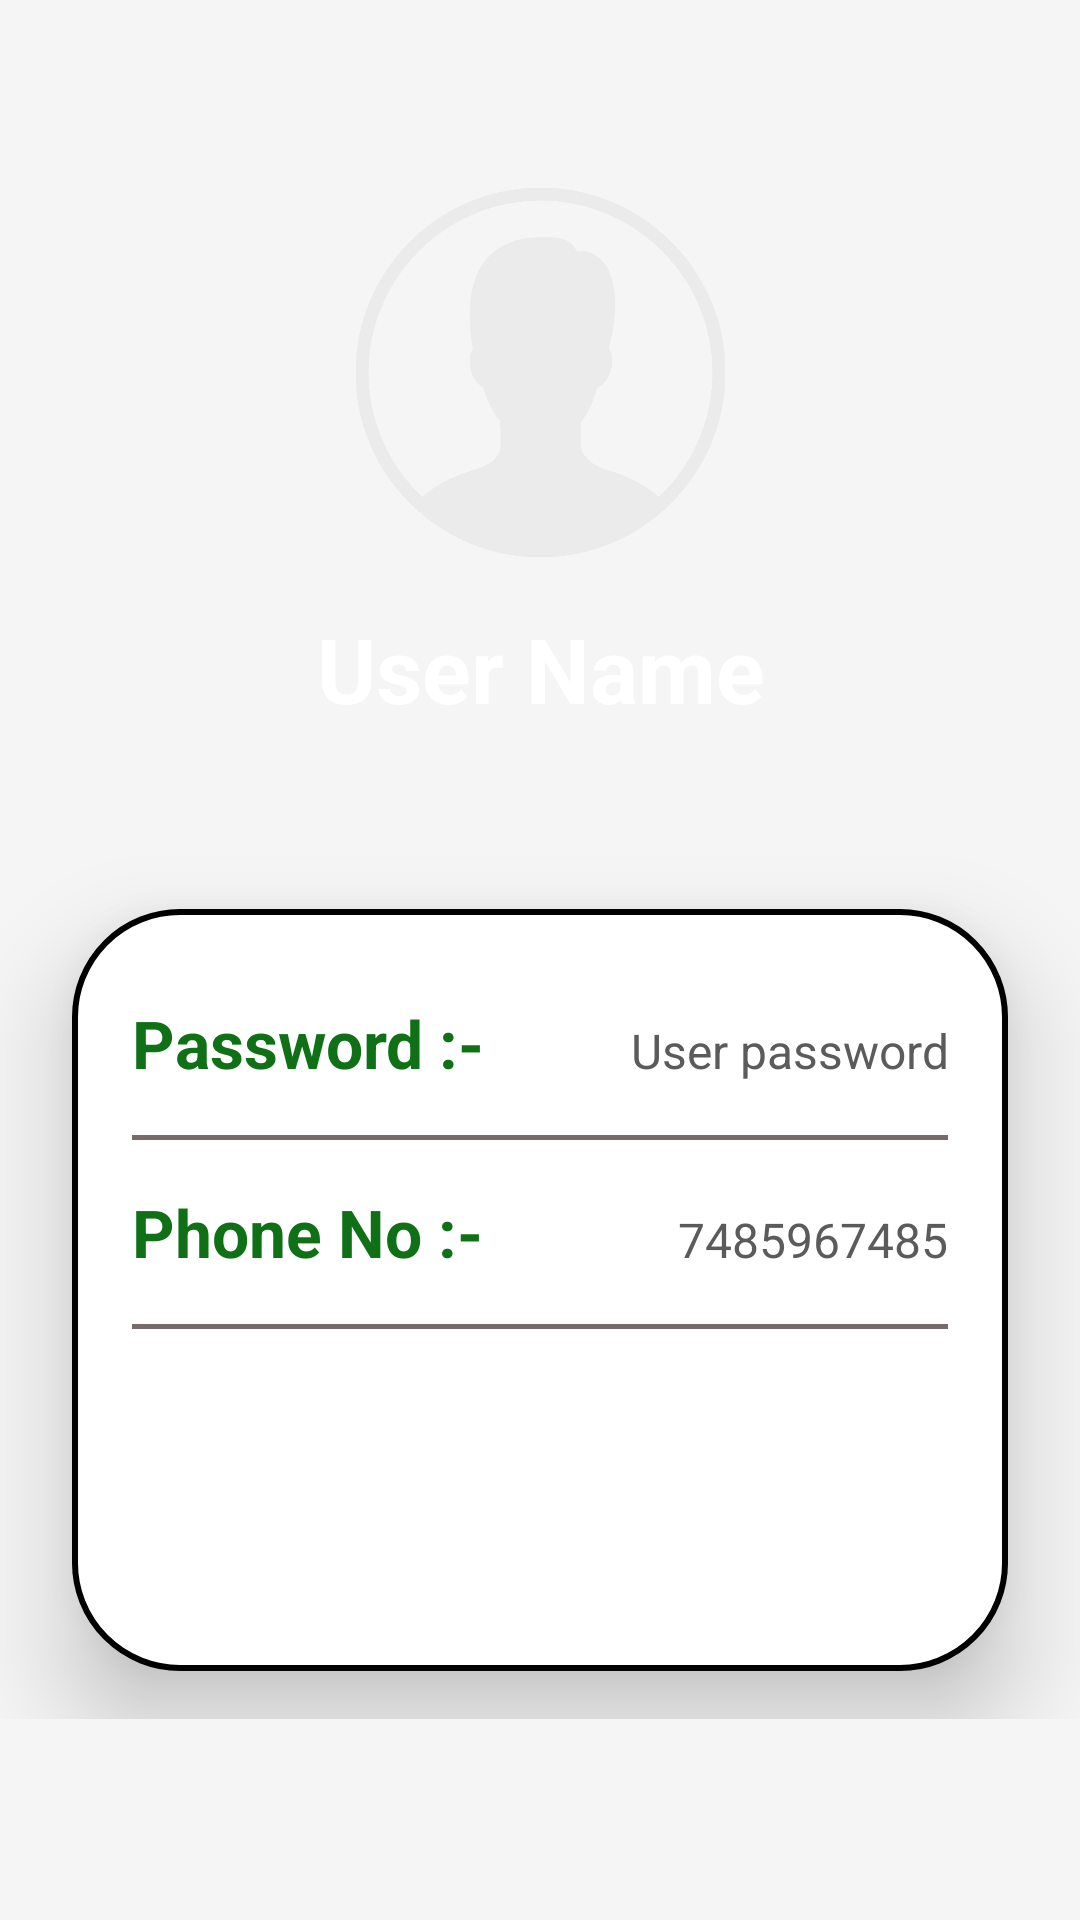

Produce the Android XML layout that renders to this screen, including the resource entries it uses.
<!-- AndroidManifest.xml: application theme Theme.Wild_Animal_Detection_System -->
<!-- res/layout/activity_profile.xml -->
<?xml version="1.0" encoding="utf-8"?>
<androidx.constraintlayout.widget.ConstraintLayout xmlns:android="http://schemas.android.com/apk/res/android"
    xmlns:app="http://schemas.android.com/apk/res-auto"
    xmlns:tools="http://schemas.android.com/tools"
    android:layout_width="match_parent"
    android:layout_height="match_parent"
    android:background="#f5f5f5"
    tools:context=".ProfileActivity" >

    <ScrollView
        android:layout_width="match_parent"
        android:layout_height="match_parent" >

        <LinearLayout
            android:layout_width="match_parent"
            android:layout_height="wrap_content"
            android:orientation="vertical">

            <androidx.constraintlayout.widget.ConstraintLayout
                android:layout_width="match_parent"
                android:layout_height="match_parent">

                <View
                    android:id="@+id/view"
                    android:layout_width="wrap_content"
                    android:layout_height="360dp"
                    android:background="@drawable/top_background_profile_page"
                    app:layout_constraintEnd_toEndOf="parent"
                    app:layout_constraintStart_toStartOf="parent"
                    app:layout_constraintTop_toTopOf="parent" />

                <ImageView
                    android:id="@+id/imageView12"
                    android:layout_width="135dp"
                    android:layout_height="137dp"
                    app:layout_constraintBottom_toBottomOf="@id/view"
                    app:layout_constraintEnd_toEndOf="parent"
                    app:layout_constraintStart_toStartOf="parent"
                    app:layout_constraintTop_toTopOf="@+id/view"
                    app:layout_constraintVertical_bias="0.25"
                    app:srcCompat="@drawable/img" />

                <TextView
                    android:id="@+id/textView6"
                    android:layout_width="wrap_content"
                    android:layout_height="wrap_content"
                    android:text="@string/user_name_1"
                    android:textSize="30sp"
                    android:textStyle="bold"
                    android:textColor="#ffffff"
                    android:layout_marginTop="10dp"
                    app:layout_constraintEnd_toEndOf="@+id/imageView12"
                    app:layout_constraintStart_toStartOf="@+id/imageView12"
                    app:layout_constraintTop_toBottomOf="@+id/imageView12" />

                <LinearLayout
                    android:layout_width="match_parent"
                    android:layout_height="wrap_content"
                    android:layout_marginStart="24dp"
                    android:layout_marginTop="60dp"
                    android:layout_marginEnd="24dp"
                    android:layout_marginBottom="16dp"
                    android:background="@drawable/white_background"
                    android:orientation="vertical"
                    android:padding="10dp"
                    android:elevation="20dp"
                    app:layout_constraintBottom_toBottomOf="parent"
                    app:layout_constraintEnd_toEndOf="parent"
                    app:layout_constraintHorizontal_bias="0.0"
                    app:layout_constraintStart_toStartOf="parent"
                    app:layout_constraintTop_toBottomOf="@id/textView6"
                    app:layout_constraintVertical_bias="0.0"
                    app:layout_goneMarginBottom="24dp">


                    <LinearLayout
                        android:layout_width="match_parent"
                        android:layout_height="wrap_content"
                        android:layout_margin="10dp"
                        android:orientation="horizontal">

                        <TextView
                            android:id="@+id/textView9"
                            android:layout_width="wrap_content"
                            android:layout_height="wrap_content"
                            android:layout_weight="1"
                            android:layout_marginTop="10dp"
                            android:text="@string/password_2"
                            android:textColor="#0F7015"
                            android:textSize="22sp"
                            android:textStyle="bold" />

                        <TextView
                            android:id="@+id/textView10"
                            android:layout_width="wrap_content"
                            android:layout_height="wrap_content"
                            android:layout_weight="1"
                            android:layout_marginTop="10dp"
                            android:text="@string/user_password_1"
                            android:textAlignment="textEnd"
                            android:textColor="#5b5b5b"
                            android:textSize="16sp" />
                    </LinearLayout>

                    <View
                        android:id="@+id/view1"
                        android:layout_width="match_parent"
                        android:layout_height="1.5dp"
                        android:layout_marginStart="10dp"
                        android:layout_marginTop="6dp"
                        android:layout_marginEnd="10dp"
                        android:layout_marginBottom="6dp"
                        android:background="#756B6B" />

                    <LinearLayout
                        android:layout_width="match_parent"
                        android:layout_height="wrap_content"
                        android:layout_margin="10dp"
                        android:orientation="horizontal">

                        <TextView
                            android:id="@+id/textView11"
                            android:layout_width="wrap_content"
                            android:layout_height="wrap_content"
                            android:layout_weight="1"
                            android:text="@string/phone_no_1"
                            android:textColor="#0F7015"
                            android:textSize="22sp"
                            android:textStyle="bold" />

                        <TextView
                            android:id="@+id/textView12"
                            android:layout_width="wrap_content"
                            android:layout_height="wrap_content"
                            android:layout_weight="1"
                            android:text="7485967485"
                            android:textAlignment="textEnd"
                            android:textColor="#5b5b5b"
                            android:textSize="16sp" />
                    </LinearLayout>

                    <View
                        android:id="@+id/view2"
                        android:layout_width="match_parent"
                        android:layout_height="1.5dp"
                        android:layout_marginStart="10dp"
                        android:layout_marginTop="6dp"
                        android:layout_marginEnd="10dp"
                        android:layout_marginBottom="6dp"
                        android:background="#756B6B" />

                    <androidx.appcompat.widget.AppCompatButton
                        android:id="@+id/button3"
                        android:layout_width="match_parent"
                        android:layout_height="50dp"
                        android:text="@string/edit_profile_1"
                        android:textColor="#ffffff"
                        android:textSize="22sp"
                        android:textStyle="bold"
                        android:background="@drawable/background_btn"
                        style="@android:style/Widget.Button"
                        android:layout_margin="24dp"/>

                </LinearLayout>

            </androidx.constraintlayout.widget.ConstraintLayout>
        </LinearLayout>
    </ScrollView>
</androidx.constraintlayout.widget.ConstraintLayout>
<!-- resources referenced by this layout -->
<resources>
  <!-- drawable img: png bitmap (drawable, 20866 bytes) -->
  <!-- drawable top_background_profile_page (drawable) -->
  <?xml version="1.0" encoding="utf-8"?>
  <selector xmlns:android="http://schemas.android.com/apk/res/android">
  <item>
      <shape android:shape="rectangle">
          <corners android:bottomRightRadius="30dp" android:bottomLeftRadius="30dp"/>
          <solid android:color="@color/green"/>
      </shape>
  </item>
  </selector>
  <!-- drawable white_background (drawable) -->
  <?xml version="1.0" encoding="utf-8"?>
  <selector xmlns:android="http://schemas.android.com/apk/res/android">
  <item>
      <shape android:shape="rectangle">
          <corners android:radius="35dp"/>
          <solid android:color="#ffffff"/>
          <stroke
              android:width="2dp"
              android:color="@color/green"/>
      </shape>
  </item>
  </selector>
  <string name="edit_profile_1">Edit Profile</string>
  <string name="password_2">Password :-</string>
  <string name="phone_no_1">Phone No :-</string>
  <string name="user_name_1">User Name</string>
  <string name="user_password_1">User password</string>
  <style name="Theme.Wild_Animal_Detection_System" parent="Base.Theme.Wild_Animal_Detection_System" />
  <style name="Base.Theme.Wild_Animal_Detection_System" parent="Theme.Material3.DayNight.NoActionBar">
          
          
      </style>
</resources>
